Run: headless pygame with SDL's dummy video driver; simulated clock (each Clock.tick advances the game by its frame time, no real sleeping); random seed 0; keys injected as events and as key.get_pressed() state; no mouse input.
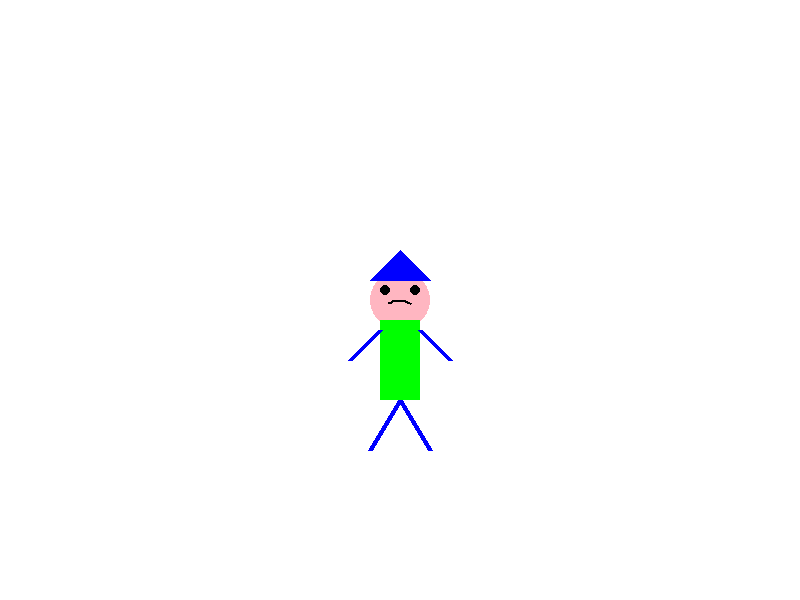
Frame 1 of 4 · flips 1–60 · no input
Frame 2 of 4 · flips 61–180 · tapped SPACE, RETURN · held RIGHT (→), D · screen unchanged from frame 1, image omitted
Frame 3 of 4 · flips 181–300 · held DOWN (↓), S · screen unchanged from frame 2, image omitted
Frame 4 of 4 · flips 301–420 · held LEFT (←), A, UP (↑), W · screen unchanged from frame 3, image omitted

The pygame program that drew these frames:

import pygame
import sys

# Inicialização do Pygame
pygame.init()

# Definindo as dimensões da tela
largura, altura = 800, 600
tela = pygame.display.set_mode((largura, altura))
pygame.display.set_caption("Personagem de Anime")

# Definindo as cores
branco = (255, 255, 255)
preto = (0, 0, 0)
azul = (0, 0, 255)
rosa = (255, 182, 193)
verde = (0, 255, 0)

# Loop principal
while True:
    for evento in pygame.event.get():
        if evento.type == pygame.QUIT:
            pygame.quit()
            sys.exit()

    # Desenhar a personagem
    tela.fill(branco)  # Preencher a tela com fundo branco

    # Cabeça
    pygame.draw.circle(tela, rosa, (400, 300), 30)

    # Olhos
    pygame.draw.circle(tela, preto, (385, 290), 5)
    pygame.draw.circle(tela, preto, (415, 290), 5)

    # Boca
    pygame.draw.arc(tela, preto, (385, 300, 30, 20), 0.7, 2.4, 2)

    # Cabelo
    pygame.draw.polygon(tela, azul, [(400, 250), (370, 280), (430, 280)])

    # Corpo
    pygame.draw.rect(tela, verde, (380, 320, 40, 80))

    # Braços
    pygame.draw.line(tela, azul, (380, 330), (350, 360), 5)
    pygame.draw.line(tela, azul, (420, 330), (450, 360), 5)

    # Pernas
    pygame.draw.line(tela, azul, (400, 400), (370, 450), 5)
    pygame.draw.line(tela, azul, (400, 400), (430, 450), 5)

    pygame.display.flip()
